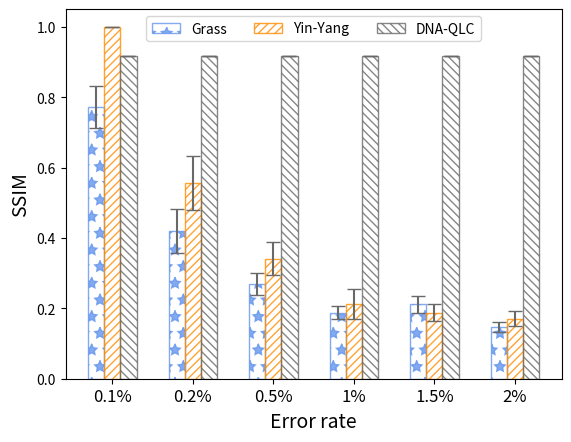

Source code (Python):

import numpy as np
import matplotlib.pyplot as plt

Grass = (0.771, 0.42, 0.269, 0.188, 0.211, 0.147)
Grass_errbar = (0.060, 0.062, 0.030, 0.019, 0.024, 0.013)

YinYang = (1, 0.556, 0.341, 0.212, 0.187, 0.17)
YinYang_errbar = (0, 0.077, 0.047, 0.043, 0.024, 0.021)

LC = (0.917, 0.917, 0.917, 0.917, 0.917, 0.917)
LC_errbar = (0, 0, 0, 0, 0, 0)
index = np.arange(len(Grass))
width = 0.2
cities = ('0.1%', '0.2%', '0.5%', '1%', '1.5%', '2%')

bar_Grass = plt.bar(index, Grass, width, color='none', alpha=0.8 ,edgecolor='cornflowerblue'
                    ,linestyle='-',linewidth=1,hatch='*', yerr=Grass_errbar, error_kw = {'ecolor' : 'dimgrey', 'capsize':5,'elinewidth':1.5})
bar_YinYang = plt.bar(index + width, YinYang, width, color='none', alpha=0.8, edgecolor=['darkorange'],
                      linestyle='-', linewidth=1,hatch='////', yerr=YinYang_errbar, error_kw={'ecolor': 'dimgrey', 'capsize':5,'elinewidth':1.5})
bar_LC = plt.bar(index + width + width, LC, width, color='none', alpha=0.8, edgecolor='dimgrey',
                 linestyle='-',linewidth=1, hatch='\\\\\\\\', yerr=LC_errbar, error_kw={'ecolor': 'dimgrey', 'capsize':5,'elinewidth':1.5})

# plt.xlabel('Error rate', fontproperties='Simhei', fontsize=16)
# plt.ylabel('SSIM', fontproperties='Simhei', fontsize=16)
plt.xlabel('Error rate', fontsize=14)
plt.ylabel('SSIM', fontsize=14)
# plt.xticks(index + width, cities, fontproperties='Simhei', fontsize=12)
plt.xticks(index + width, cities, fontsize=12)
# plt.legend([bar_Grass, bar_YinYang, bar_LC], ['Grass', 'YinYang', 'DNA-QLD'], prop='Simhei', loc='upper center',  ncol=3)
plt.legend([bar_Grass, bar_YinYang, bar_LC], ['Grass', 'Yin-Yang', 'DNA-QLC'], loc='upper center',  ncol=3)
# plt.show()
plt.savefig('SSIMBar.png',dpi=100)
plt.close()
